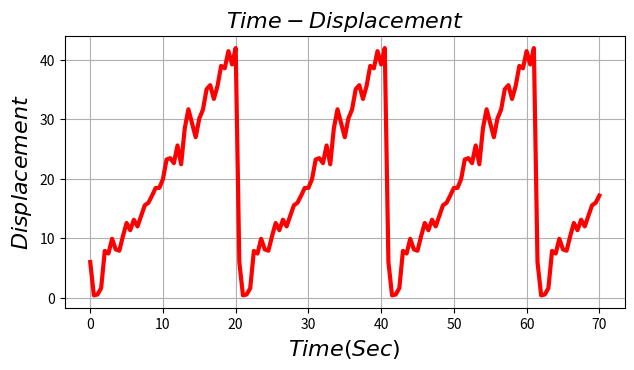

Write the Python code that produced this figure.
import numpy as np 
import matplotlib.pyplot as plt 

t = np.arange(0, 70.5, 0.5)
y = [
   6.0000,    0.3984,         0.5426,         1.6156,         7.8733,
   7.4324,    9.9086,         8.1288,         7.9063,        10.3634,
  12.5661,   11.3545,        13.1146,        11.9916,        13.7465,
  15.5397,   15.9725,        17.1777,        18.4677,        18.4684,
  19.9484,   23.2492,        23.4750,        22.6324,        25.6068,
  22.4473,   28.4982,        31.6895,        29.3721,        26.9904,
  30.1607,   31.6303,        35.0659,        35.7440,        33.4277,
  35.6029,   38.9829,        38.5806,        41.4695,        39.2248,
  41.9817,    6.0000,         0.3984,         0.5426,         1.6156,
   7.8733,    7.4324,         9.9086,         8.1288,         7.9063,
  10.3634,   12.5661,        11.3545,        13.1146,        11.9916,
  13.7465,   15.5397,        15.9725,        17.1777,        18.4677,
  18.4684,   19.9484,        23.2492,        23.4750,        22.6324,
  25.6068,   22.4473,        28.4982,        31.6895,        29.3721,
  26.9904,   30.1607,        31.6303,        35.0659,        35.7440,
  33.4277,   35.6029,        38.9829,        38.5806,        41.4695,
  39.2248,   41.9817,         6.0000,         0.3984,         0.5426,
   1.6156,    7.8733,         7.4324,         9.9086,         8.1288,
   7.9063,   10.3634,        12.5661,        11.3545,        13.1146,
  11.9916,   13.7465,        15.5397,        15.9725,        17.1777,
  18.4677,   18.4684,        19.9484,        23.2492,        23.4750,
  22.6324,   25.6068,        22.4473,        28.4982,        31.6895,
  29.3721,   26.9904,        30.1607,        31.6303,        35.0659,
  35.7440,   33.4277,        35.6029,        38.9829,        38.5806,
  41.4695,   39.2248,        41.9817,         6.0000,         0.3984,
   0.5426,    1.6156,         7.8733,         7.4324,         9.9086,
   8.1288,    7.9063,        10.3634,        12.5661,        11.3545,
  13.1146,   11.9916,        13.7465,        15.5397,        15.9725,
  17.1777,
] 
plt.figure(figsize = (8, 4)) 
plt.subplots_adjust(bottom = 0.2, left = 0.2) 

plt.plot(t, y, 'r-', label = r'$pt', lw = 3) 
plt.xlabel(r'$Time(Sec)$').set_fontsize(16) 
plt.ylabel(r'$Displacement$').set_fontsize(16) 
plt.title(r'$Time-Displacement$').set_fontsize(16)   
plt.grid(axis = 'both')  
plt.savefig('Displacement.png') 
plt.show() 
